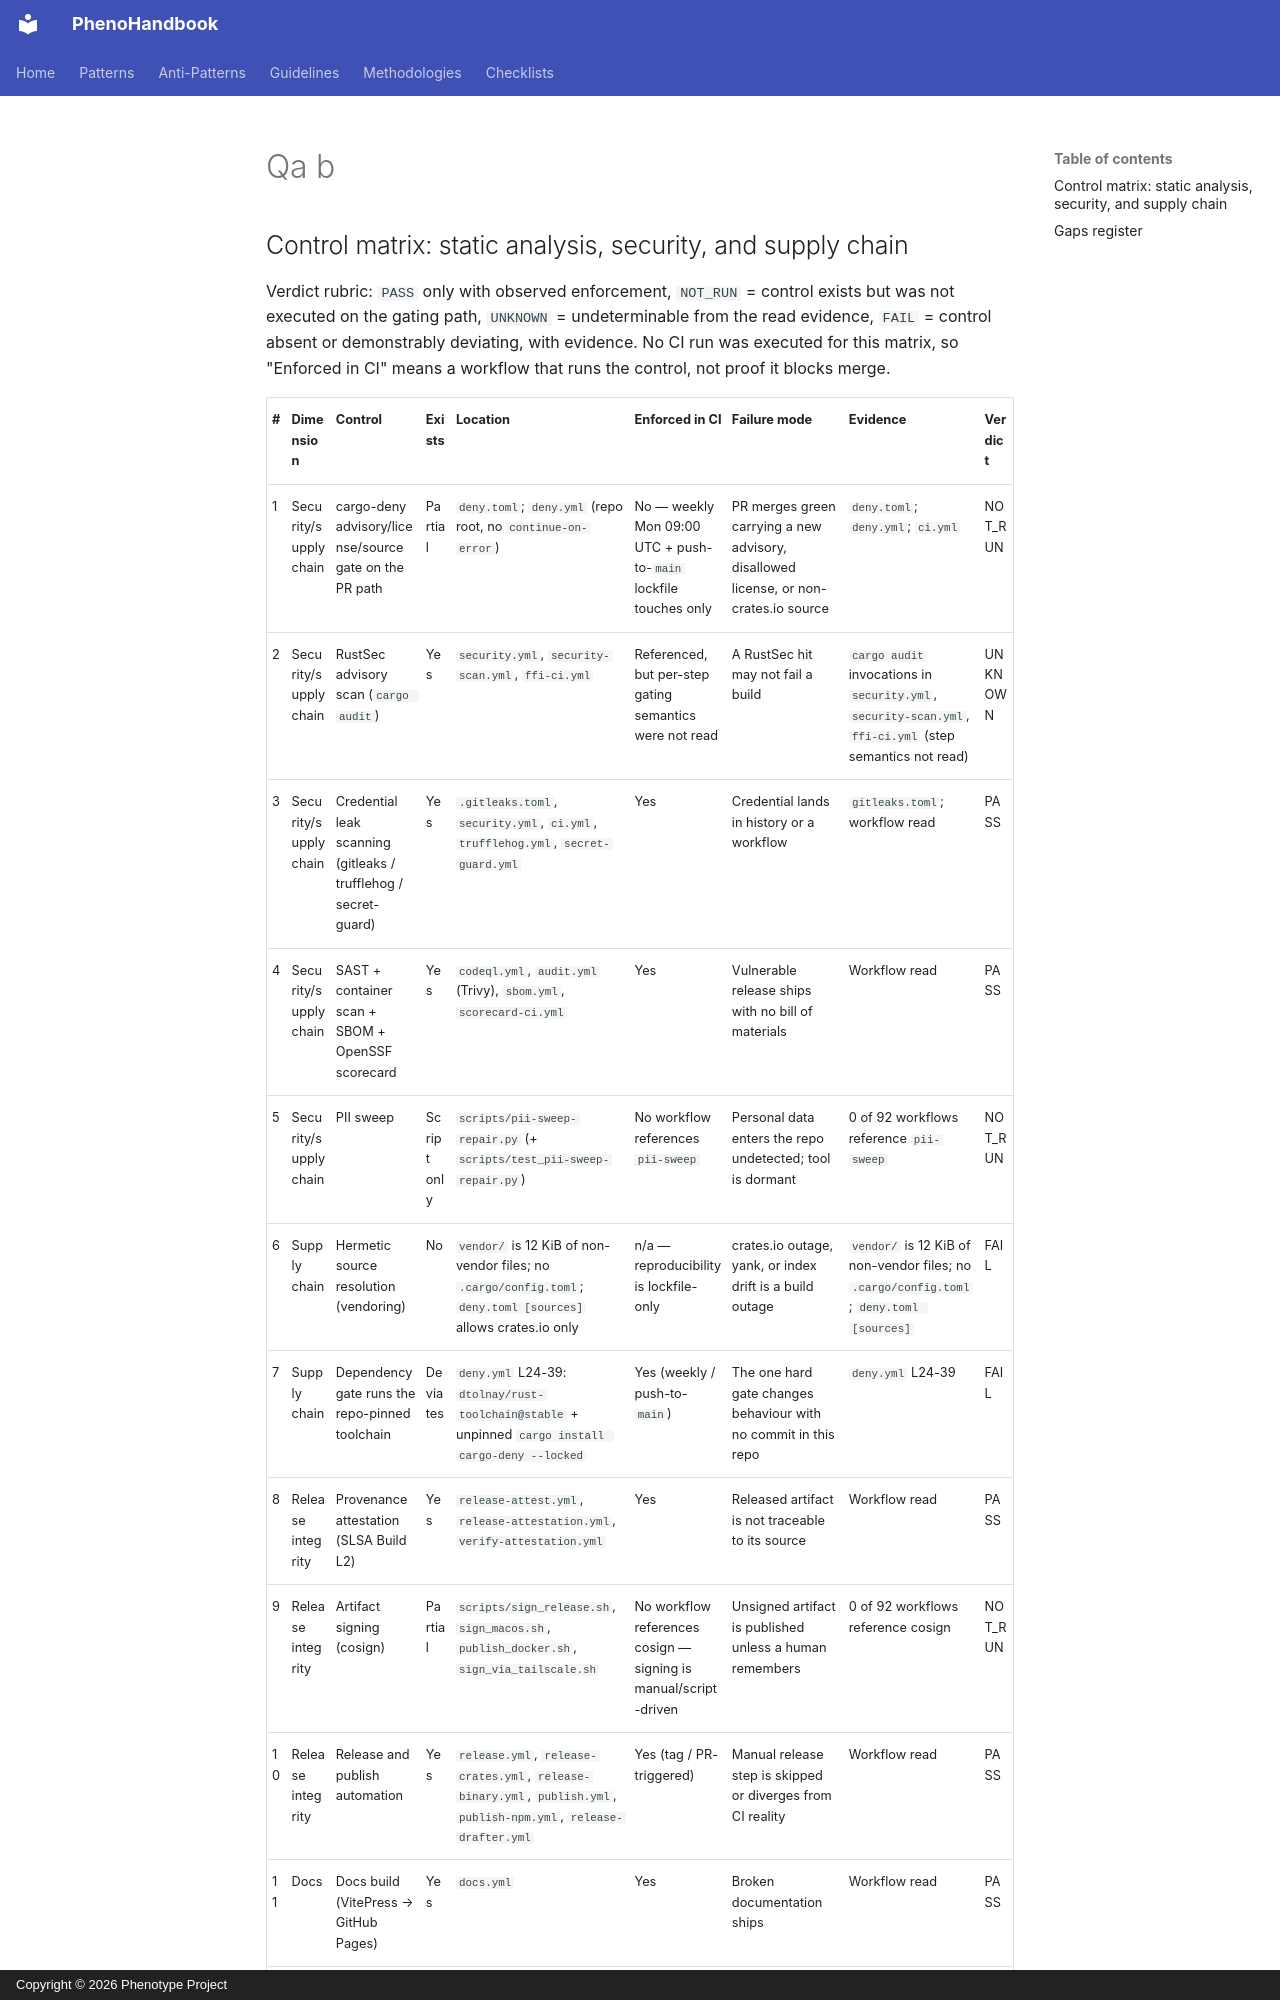

repository: KooshaPari/PhenoShared · page: audits/2026-11-10-forensic/parts/qa-b/index.html · generator: mkdocs · copyright: Copyright © 2026 Phenotype Project

## Control matrix: static analysis, security, and supply chain

Verdict rubric: `PASS` only with observed enforcement, `NOT_RUN` = control exists but was not executed on the gating path, `UNKNOWN` = undeterminable from the read evidence, `FAIL` = control absent or demonstrably deviating, with evidence. No CI run was executed for this matrix, so "Enforced in CI" means a workflow that runs the control, not proof it blocks merge.
